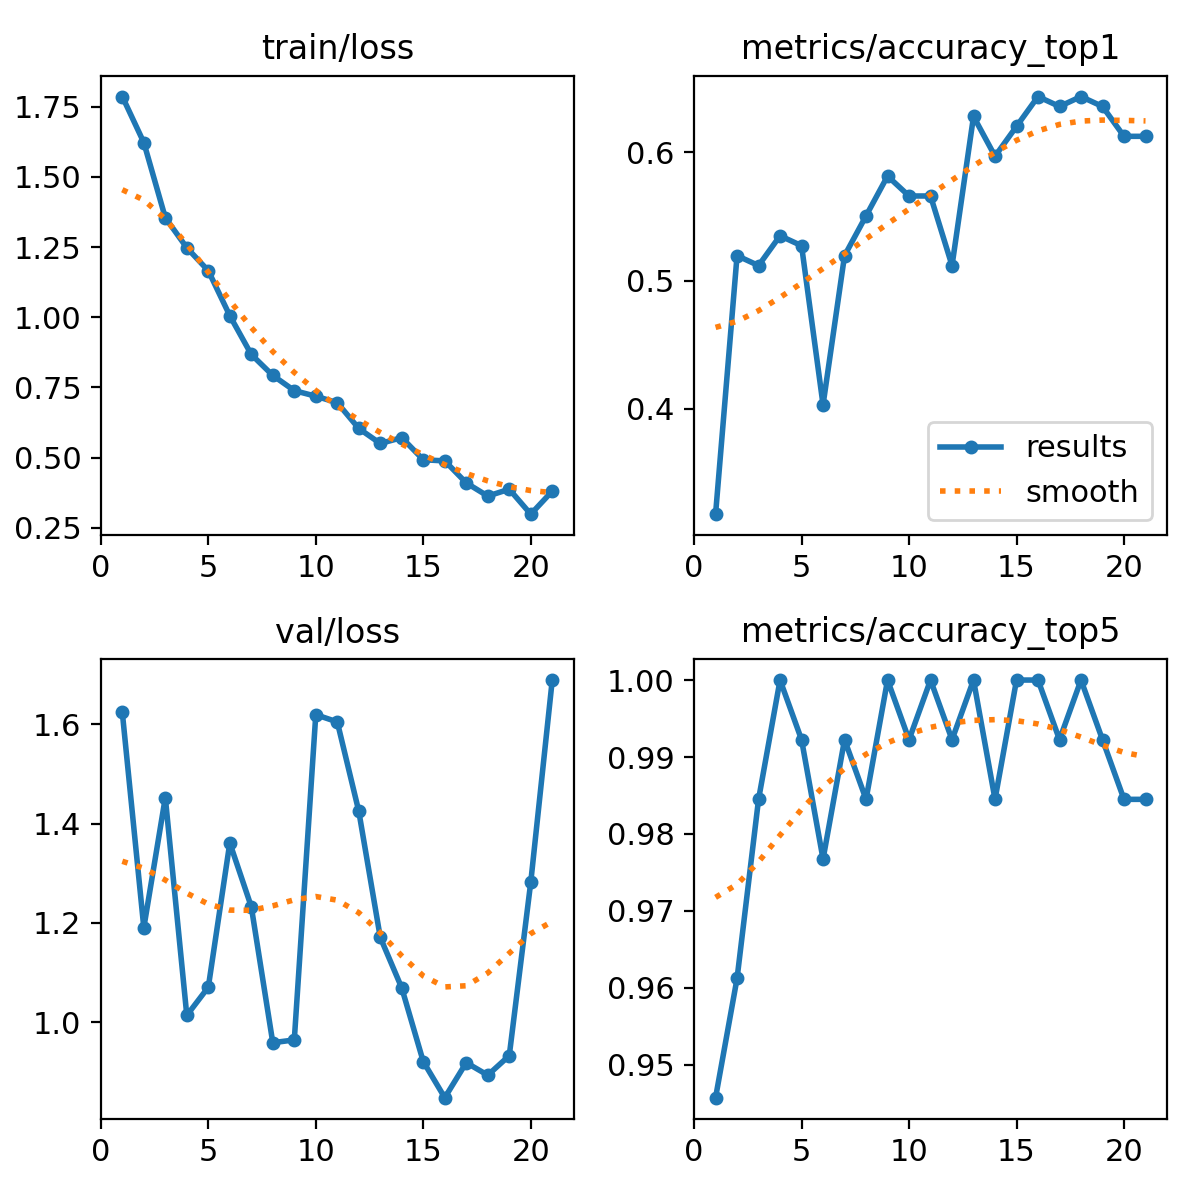

The file beside this chart, header and first rows:
epoch, time, train/loss, metrics/accuracy_top1, metrics/accuracy_top5, val/loss, lr/pg0, lr/pg1, lr/pg2
1, 8.353, 1.786, 0.3178, 0.9457, 1.624, 0.002263, 0.002263, 0.07802
2, 11.94, 1.622, 0.5194, 0.9612, 1.19, 0.00442, 0.00442, 0.05518
3, 15.57, 1.355, 0.5116, 0.9845, 1.452, 0.006397, 0.006397, 0.03215
4, 18.93, 1.248, 0.5349, 1, 1.013, 0.008194, 0.008194, 0.008952
5, 22.42, 1.166, 0.5271, 0.9922, 1.07, 0.007897, 0.007897, 0.007897
6, 26.07, 1.006, 0.4031, 0.9767, 1.361, 0.007537, 0.007537, 0.007537
7, 29.51, 0.8675, 0.5194, 0.9922, 1.232, 0.007177, 0.007177, 0.007177
8, 33.4, 0.7929, 0.5504, 0.9845, 0.9585, 0.006818, 0.006818, 0.006818
9, 37.32, 0.7388, 0.5814, 1, 0.964, 0.006458, 0.006458, 0.006458
10, 43.67, 0.7189, 0.5659, 0.9922, 1.619, 0.006098, 0.006098, 0.006098
11, 47.29, 0.6957, 0.5659, 1, 1.605, 0.005738, 0.005738, 0.005738
12, 51.02, 0.604, 0.5116, 0.9922, 1.425, 0.005379, 0.005379, 0.005379
13, 54.84, 0.5505, 0.6279, 1, 1.171, 0.005019, 0.005019, 0.005019
14, 58.36, 0.5713, 0.5969, 0.9845, 1.069, 0.004659, 0.004659, 0.004659
15, 62.32, 0.4925, 0.6202, 1, 0.9204, 0.004299, 0.004299, 0.004299
16, 67.48, 0.4884, 0.6434, 1, 0.8477, 0.00394, 0.00394, 0.00394
17, 71.56, 0.4101, 0.6357, 0.9922, 0.9183, 0.00358, 0.00358, 0.00358
18, 77.68, 0.3631, 0.6434, 1, 0.893, 0.00322, 0.00322, 0.00322
19, 81.36, 0.3876, 0.6357, 0.9922, 0.9323, 0.00286, 0.00286, 0.00286
20, 85.02, 0.2987, 0.6124, 0.9845, 1.282, 0.0025, 0.0025, 0.0025
21, 88.46, 0.3807, 0.6124, 0.9845, 1.689, 0.002141, 0.002141, 0.002141
